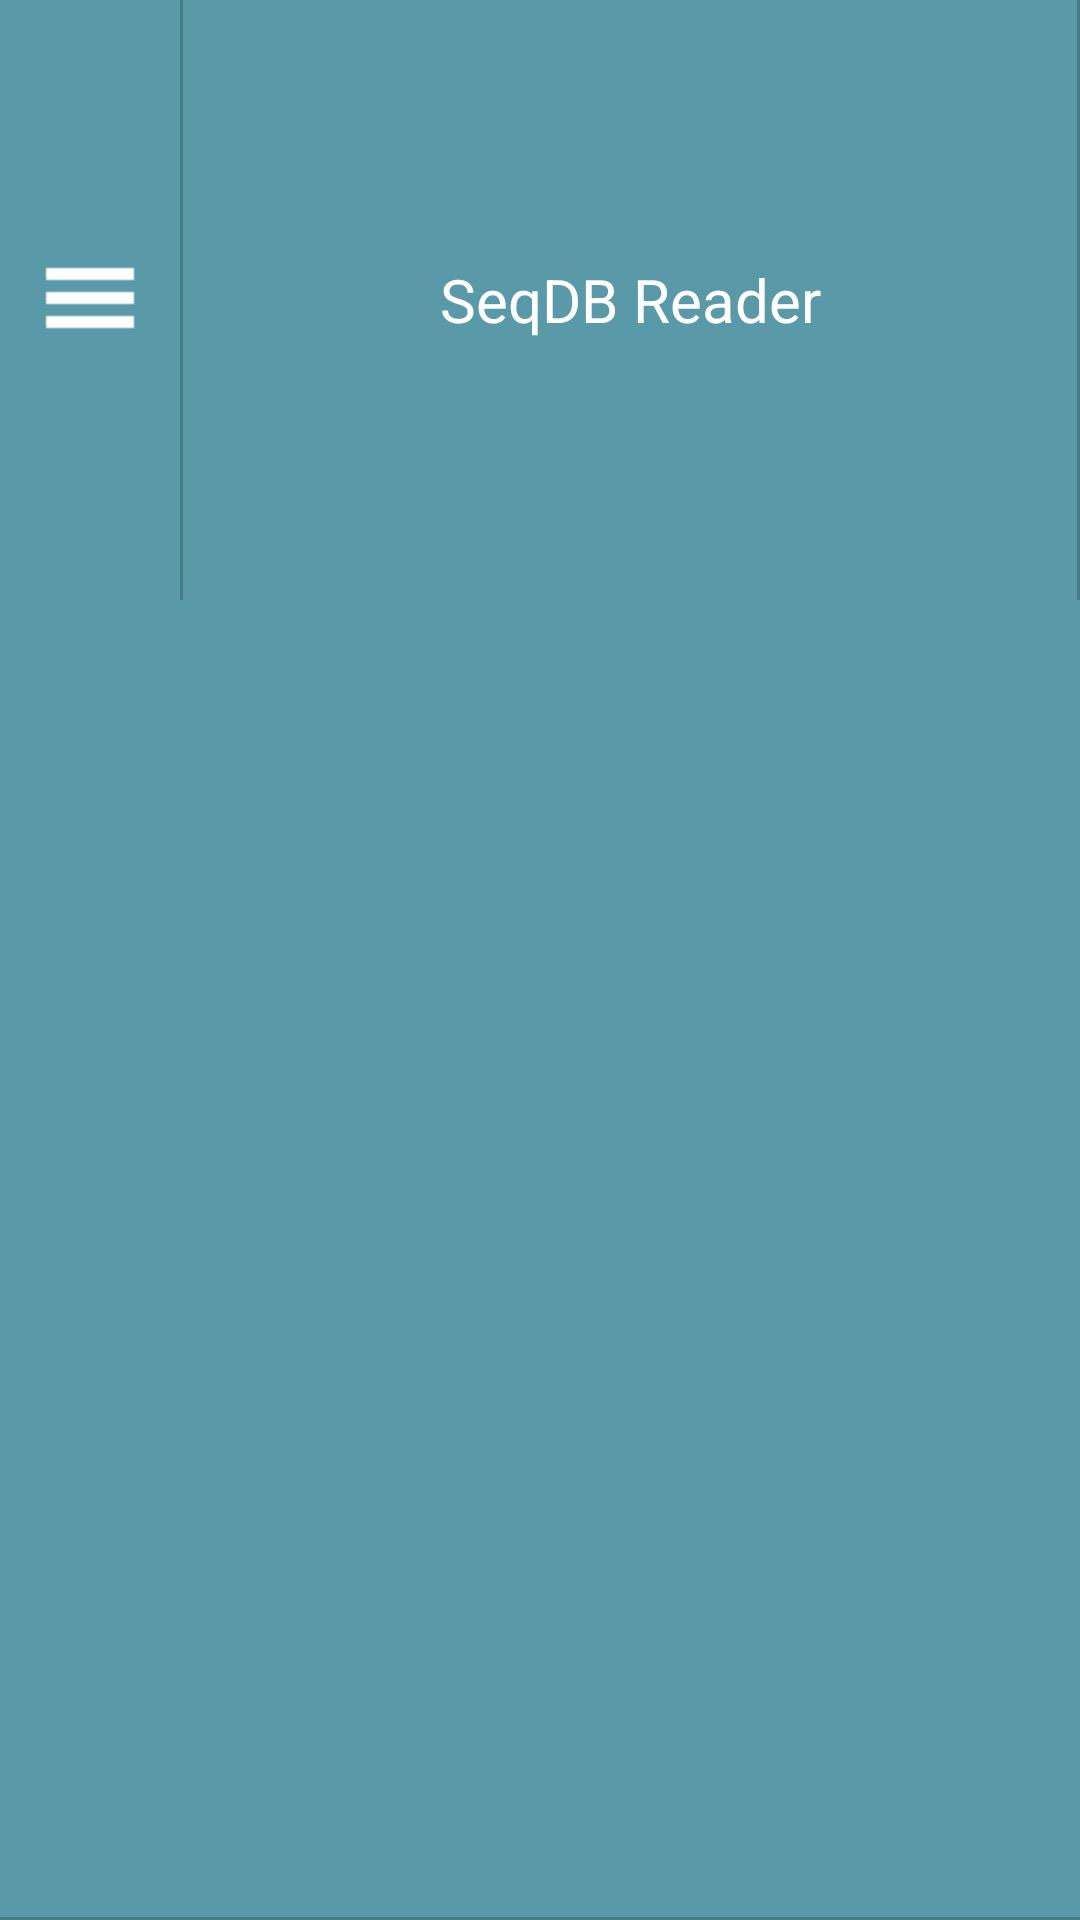

Layout XML and referenced resources for this Android screen:
<!-- AndroidManifest.xml: application theme AppTheme -->
<!-- res/layout/header_main_layout.xml -->
<?xml version="1.0" encoding="utf-8"?>
<RelativeLayout xmlns:android="http://schemas.android.com/apk/res/android"
    android:layout_width="fill_parent"
    android:layout_height="@dimen/height"
    android:layout_alignParentTop="true"
    android:background="@color/blue" >

    <LinearLayout
        android:id="@+id/line"
        android:orientation="horizontal"
        android:layout_width="fill_parent"
        android:layout_height="@dimen/divider_size"
        android:layout_alignParentBottom="true"
        android:background="@color/dark_blue" >
    </LinearLayout>

    <LinearLayout
        android:layout_width="fill_parent"
        android:layout_height="200dp" >

        <ImageButton
            android:id="@+id/btn_header_menu"
            android:layout_width="@dimen/width"
            android:layout_height="fill_parent"
            android:background="@drawable/ui_button_blue"
            android:contentDescription="@string/desc"
            android:src="@drawable/ico_list" />

        <LinearLayout
            android:layout_width="@dimen/divider_size"
            android:layout_height="fill_parent"
            android:background="@color/dark_blue" >
        </LinearLayout>

        <TextView
            android:id="@+id/tv_header_main_title"
            android:layout_width="0dip"
            android:layout_height="fill_parent"
            android:layout_weight="1"
            android:gravity="center"
            android:tag="bold"
            android:text="@string/txt_main_header"
            android:textColor="@color/white"
            android:textSize="@dimen/tex_size_xxlarge" />

        <LinearLayout
            android:layout_width="@dimen/divider_size"
            android:layout_height="fill_parent"
            android:background="@color/dark_blue" >
        </LinearLayout>
    </LinearLayout>

</RelativeLayout>
<!-- resources referenced by this layout -->
<resources>
  <color name="blue">#5a9aa8</color>
  <color name="dark_blue">#487b86</color>
  <color name="white">#ffffff</color>
  <dimen name="divider_size">1dp</dimen>
  <dimen name="height">60dp</dimen>
  <dimen name="tex_size_xxlarge">20sp</dimen>
  <dimen name="width">60dp</dimen>
  <!-- drawable ico_list: png bitmap (drawable-hdpi, 198 bytes) -->
  <!-- drawable ui_button_blue (drawable) -->
  <?xml version="1.0" encoding="utf-8"?>
  <selector xmlns:android="http://schemas.android.com/apk/res/android">
     <item 
      	android:state_pressed="true" 
      	android:state_enabled="true"
          android:drawable="@color/dark_blue" />
      <item 
      	android:state_focused="true" 
      	android:state_enabled="true"
          android:drawable="@color/dark_blue" />
      <item 
      	android:state_enabled="true"
          android:drawable="@color/blue" />
      <item 
      	android:state_enabled="false"
          android:drawable="@color/gray_79" />
  </selector>
  <string name="desc" />
  <string name="txt_main_header">SeqDB Reader</string>
  <style name="AppTheme" parent="android:Theme">
          <item name="android:windowTitleSize">0dp</item>
          <item name="android:windowBackground">@color/offwhite</item>
      </style>
  <color name="gray_79">#4f4f4f</color>
  <color name="offwhite">#ece8e1</color>
</resources>
